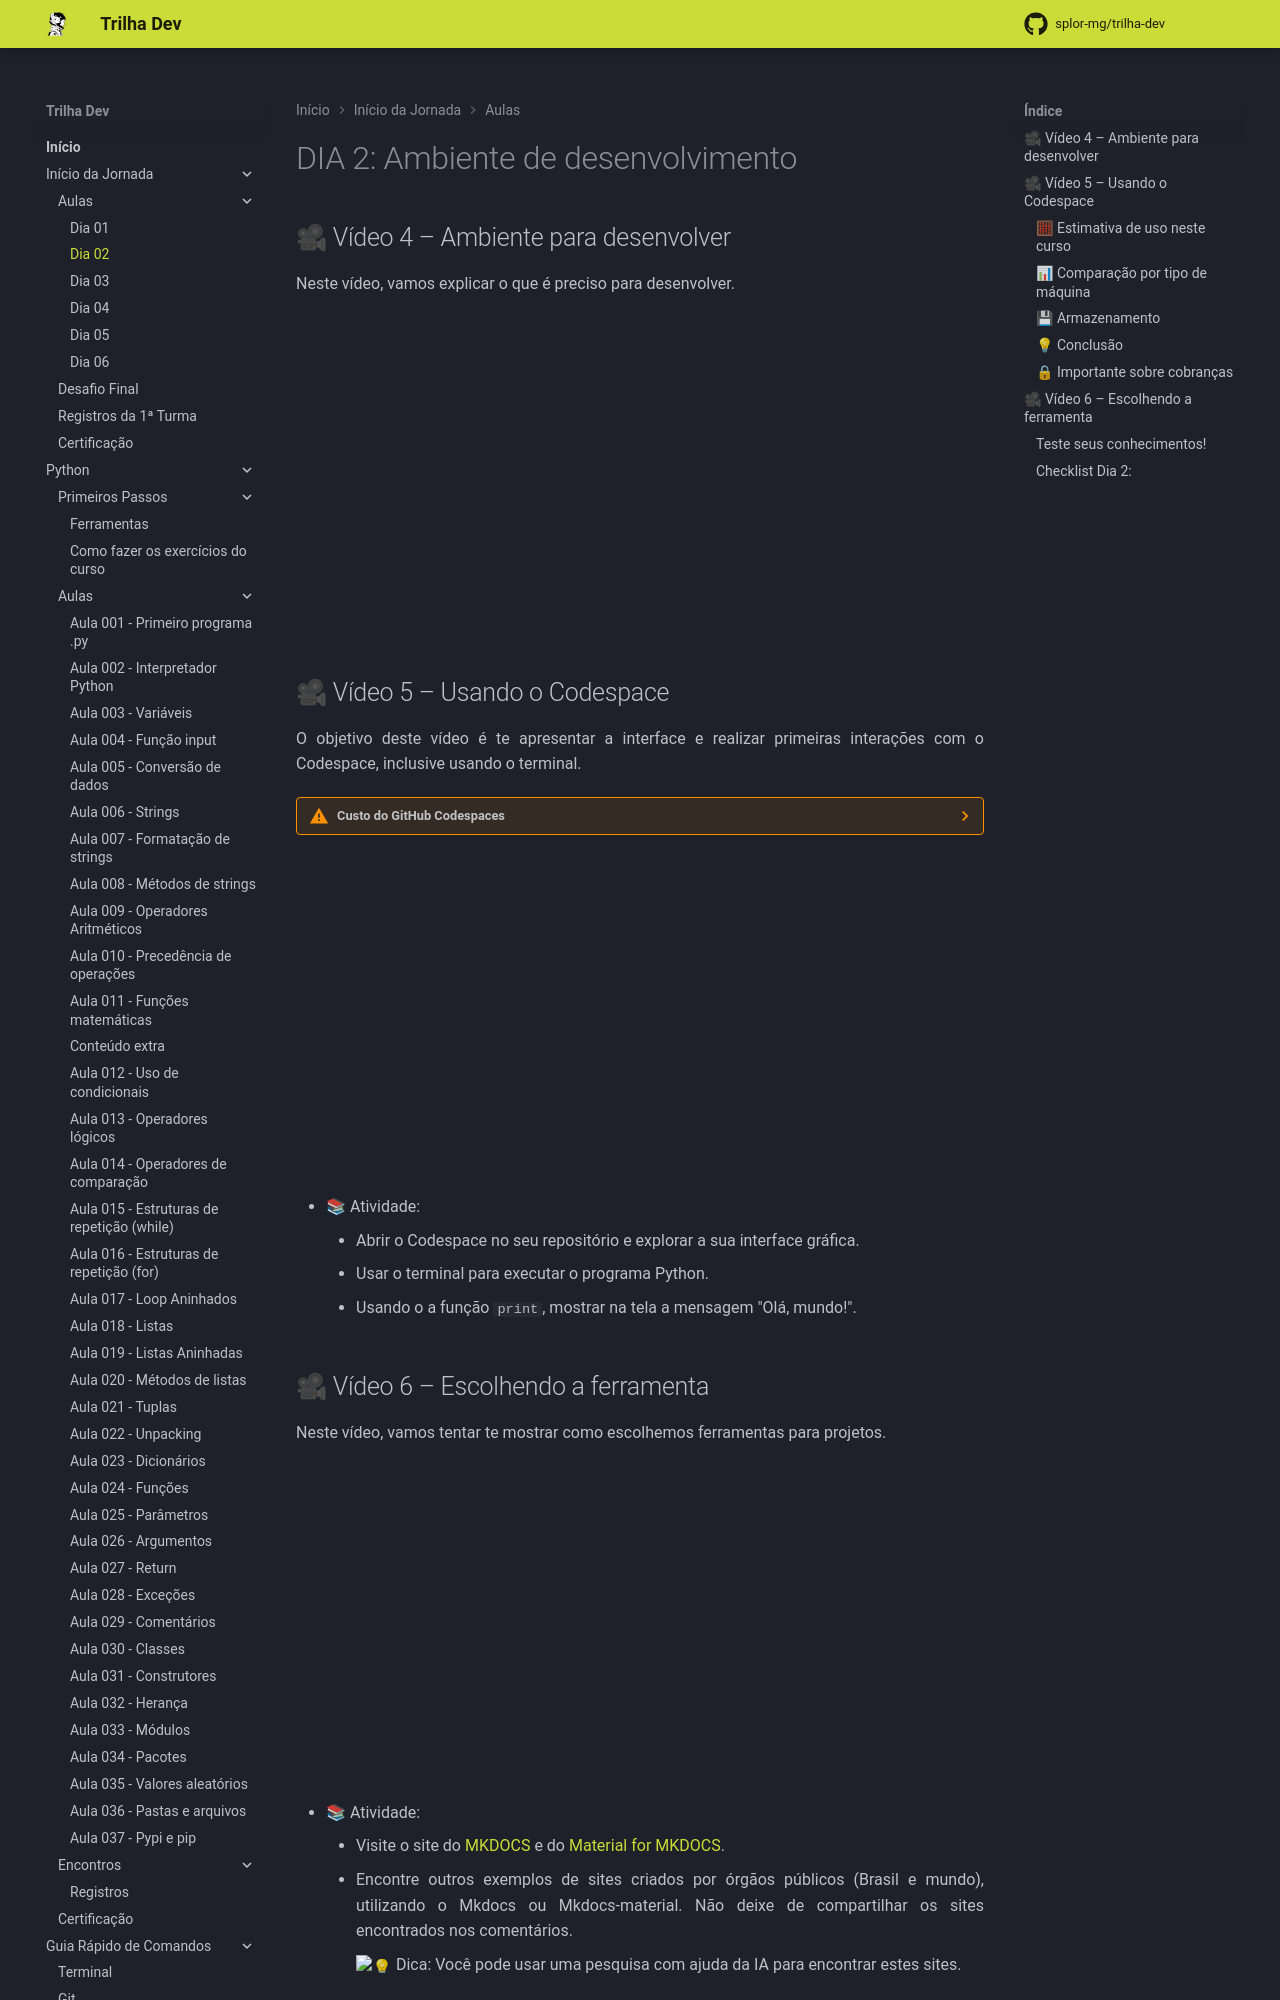

repository: splor-mg/trilha-dev · page: main/inicio_da_jornada/aulas/dia_02/dia_02/index.html · generator: mkdocs

---
comments: true
---
# DIA 2: Ambiente de desenvolvimento

## 🎥 Vídeo 4 – Ambiente para desenvolver

Neste vídeo, vamos explicar o que é preciso para desenvolver.

<iframe width="560" height="315" src="https://www.youtube.com/embed/Vljlms92iJI?si=_pgDCaG0LuppBCrw" title="YouTube video player" frameborder="0" allow="accelerometer; autoplay; clipboard-write; encrypted-media; gyroscope; picture-in-picture; web-share" referrerpolicy="strict-origin-when-cross-origin" allowfullscreen></iframe>


## 🎥 Vídeo 5 – Usando o Codespace

O objetivo deste vídeo é te apresentar a interface e realizar primeiras interações com o Codespace, inclusive usando o terminal.

<iframe width="560" height="315" src="https://www.youtube.com/embed/rsQLVpAIUO8?si=D_I4axrpN5YoX33b" title="YouTube video player" frameborder="0" allow="accelerometer; autoplay; clipboard-write; encrypted-media; gyroscope; picture-in-picture; web-share" referrerpolicy="strict-origin-when-cross-origin" allowfullscreen></iframe>

- 📚 Atividade:
    - Abrir o Codespace no seu repositório e explorar a sua interface gráfica.
    - Usar o terminal para executar o programa Python.
    - Usando o a função `print`, mostrar na tela a mensagem "Olá, mundo!".
